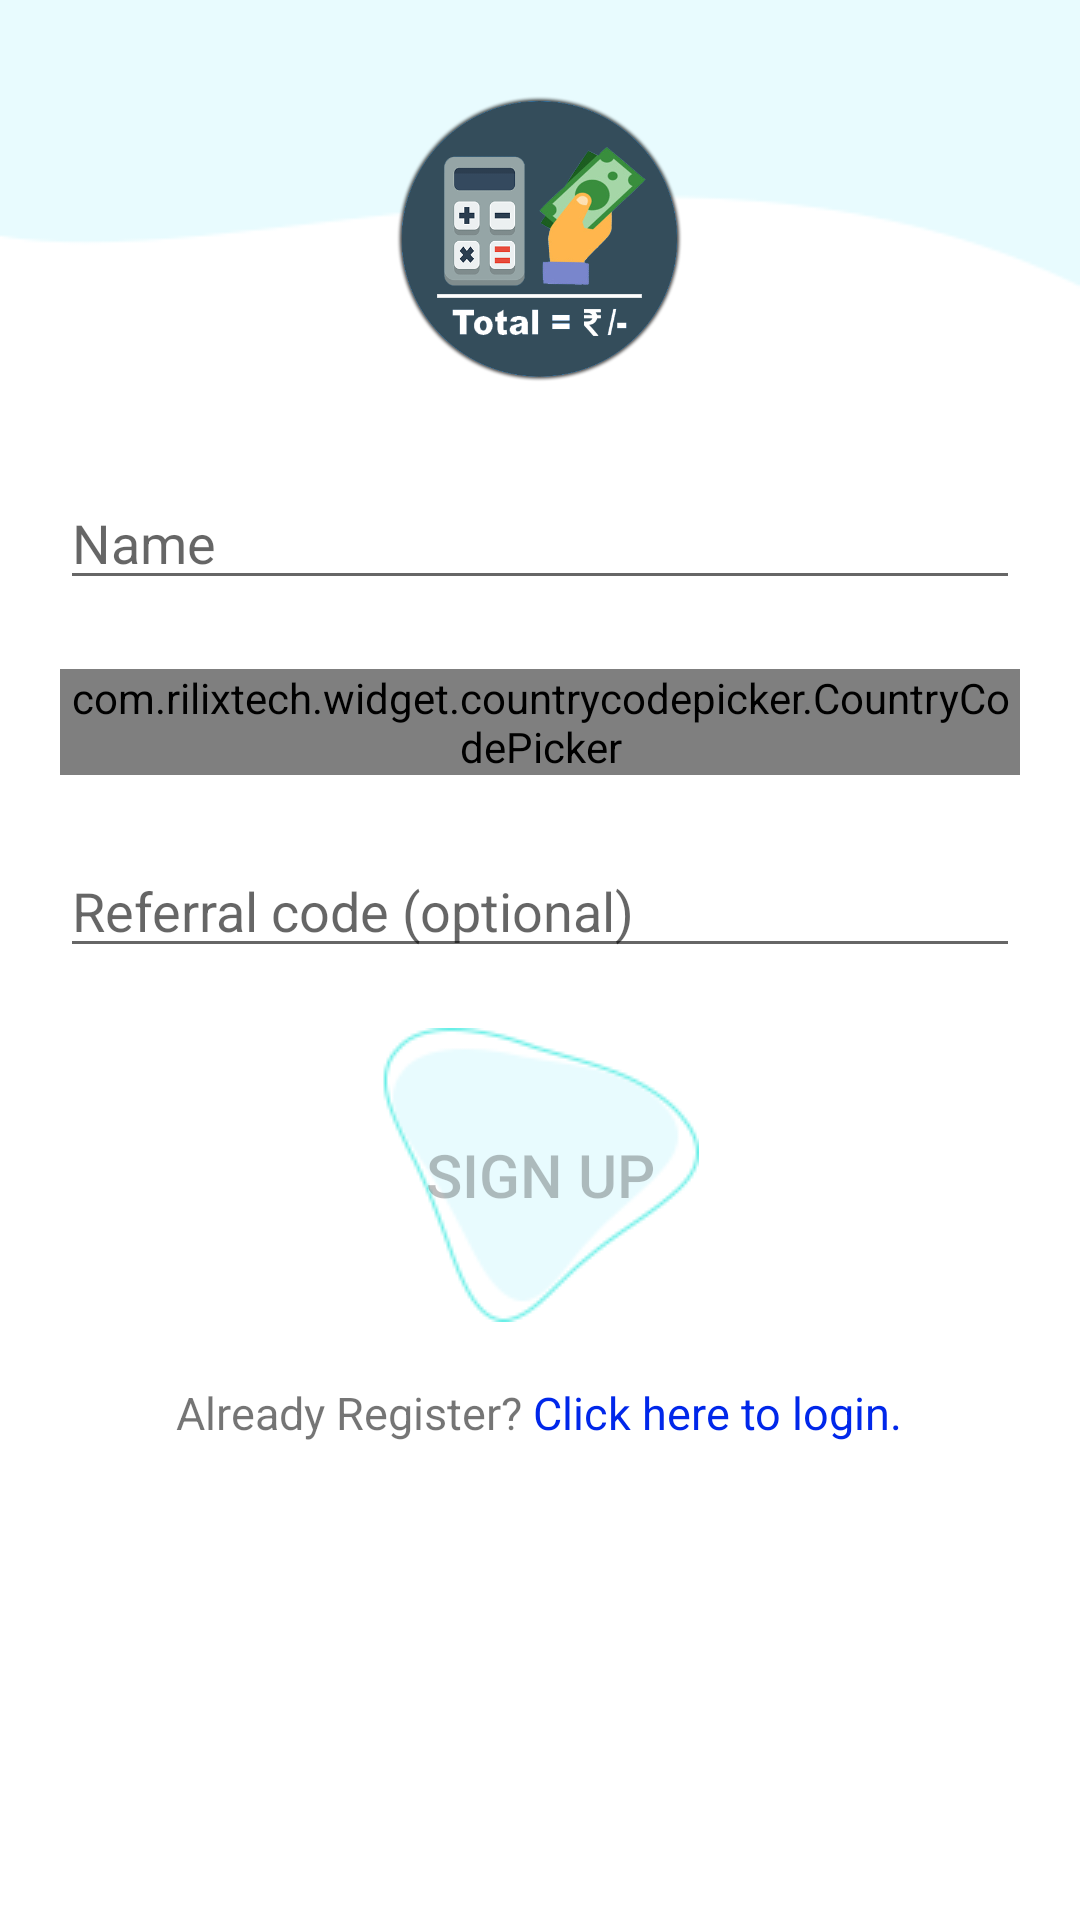

The Android layout XML behind this screen, and the referenced resources:
<!-- AndroidManifest.xml: application theme AppTheme -->
<!-- res/layout/activity_singup.xml -->
<?xml version="1.0" encoding="utf-8"?>
<RelativeLayout xmlns:android="http://schemas.android.com/apk/res/android"
    xmlns:app="http://schemas.android.com/apk/res-auto"
    xmlns:tools="http://schemas.android.com/tools"
    android:layout_width="match_parent"
    android:layout_height="match_parent"
    android:background="@drawable/backgroundtwo"
    tools:context=".Activity.SingUpActivity">

    <ImageView
        android:id="@+id/logo"
        android:layout_width="100dp"
        android:layout_height="100dp"
        android:layout_alignParentTop="true"
        android:layout_centerInParent="true"
        android:layout_marginTop="30dp"
        android:src="@drawable/logos" />


    <LinearLayout
        android:layout_width="match_parent"
        android:layout_height="wrap_content"
        android:layout_centerInParent="true"
        android:layout_margin="20dp"
        android:orientation="vertical">


        <EditText
            android:id="@+id/et_name"
            android:layout_width="match_parent"
            android:layout_height="wrap_content"
            android:hint="Name"
            android:maxLength="20"
            android:inputType="textPersonName" />

        <LinearLayout
            android:layout_width="match_parent"
            android:layout_height="wrap_content"
            android:layout_marginTop="20dp"
            android:gravity="center"
            android:orientation="horizontal">

            <com.rilixtech.widget.countrycodepicker.CountryCodePicker
                android:id="@+id/ccp"
                android:layout_width="wrap_content"
                android:layout_height="wrap_content"
                android:contextClickable="true"
                app:ccp_clickable="true" />

            <EditText
                android:id="@+id/et_mobile"
                android:layout_width="match_parent"
                android:layout_height="wrap_content"
                android:hint="Mobile Number"
                android:importantForAutofill="no"
                android:inputType="number"
                android:maxLength="10" />
        </LinearLayout>


        <RelativeLayout
            android:layout_width="match_parent"
            android:layout_height="wrap_content"
            android:layout_marginTop="20dp"
            android:gravity="center"
            android:orientation="horizontal">

            <EditText
                android:id="@+id/et_code"
                android:layout_width="match_parent"
                android:layout_height="wrap_content"
                android:hint="Referral code (optional)"
                android:inputType="text"
                android:maxLength="06" />

            <ImageView
                android:id="@+id/true_tick"
                android:layout_width="20dp"
                android:layout_height="20dp"
                android:layout_alignParentEnd="true"
                android:layout_centerInParent="true"
                android:src="@drawable/truetick"
                android:visibility="gone" />

            <ImageView
                android:id="@+id/false_tick"
                android:layout_width="20dp"
                android:layout_height="20dp"
                android:layout_alignParentEnd="true"
                android:layout_centerInParent="true"
                android:src="@drawable/flase"
                android:visibility="gone" />

        </RelativeLayout>

        <TextView
            android:id="@+id/referralcode_error"
            android:layout_width="wrap_content"
            android:layout_height="wrap_content"
            android:text="Invalid Referral Code"
            android:textColor="#FF0000"
            android:visibility="gone" />

        <TextView
            android:id="@+id/referralcode_length"
            android:layout_width="wrap_content"
            android:layout_height="wrap_content"
            android:text="Minimum 6 letter"
            android:textColor="#FF0000"
            android:visibility="gone" />

        <Button
            android:id="@+id/btn_singup"
            android:layout_width="wrap_content"
            android:layout_height="wrap_content"
            android:layout_gravity="center"
            android:layout_marginTop="20dp"
            android:background="@drawable/anstharee"
            android:enabled="false"
            android:text="Sign up"
            android:textSize="20dp" />

        <LinearLayout
            android:layout_width="wrap_content"
            android:layout_height="wrap_content"
            android:layout_marginTop="20dp"
            android:gravity="center"
            android:layout_gravity="center"
            android:orientation="horizontal">

        <TextView
            android:layout_width="wrap_content"
            android:layout_height="wrap_content"
            android:text="Already Register?"
            android:textSize="15dp" />

        <TextView
            android:layout_width="wrap_content"
            android:layout_height="wrap_content"
            android:onClick="backs"
            android:textColor="#0027EA"
            android:text=" Click here to login."
            android:textSize="15dp" />

        </LinearLayout>
    </LinearLayout>

</RelativeLayout>
<!-- resources referenced by this layout -->
<resources>
  <!-- drawable anstharee: png bitmap (drawable, 3423 bytes) -->
  <!-- drawable backgroundtwo: png bitmap (drawable, 1819 bytes) -->
  <!-- drawable logos: png bitmap (drawable, 74258 bytes) -->
  <style name="AppTheme" parent="Theme.AppCompat.Light.NoActionBar">
          
  
          <item name="windowNoTitle">true</item>
          <item name="windowActionBar">false</item>
          <item name="android:windowContentTransitions">true</item>
  
  
          <item name="colorPrimary">@color/colorPrimary</item>
          <item name="colorPrimaryDark">@color/colorPrimaryDark</item>
          <item name="colorAccent">@color/colorAccent</item>
  
  
  
  
      </style>
  <color name="colorPrimary">#000</color>
  <color name="colorPrimaryDark">#181F20</color>
  <color name="colorAccent">#000000</color>
</resources>
